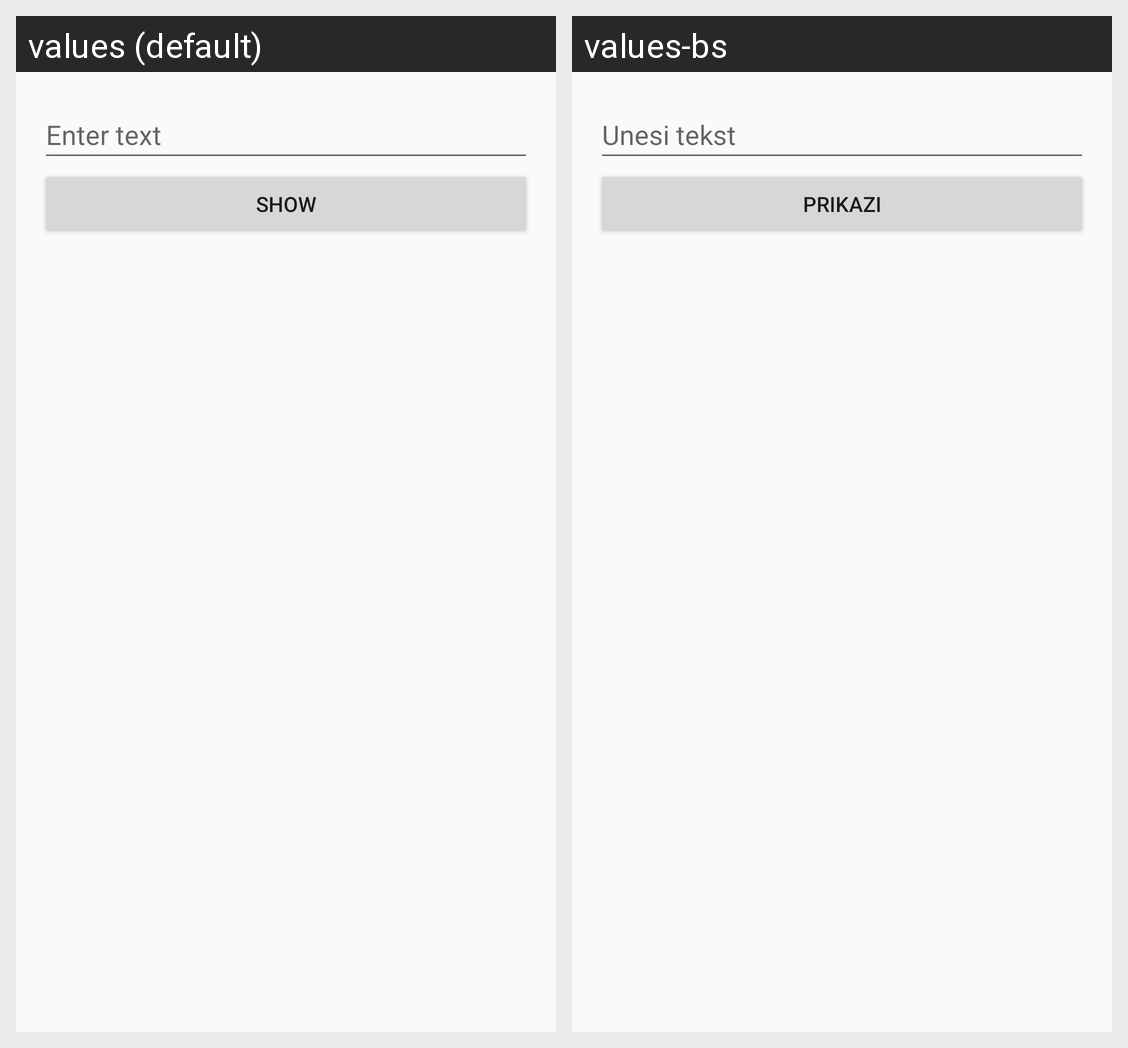

Strings drawn on this Android screen and how each of the app's shown locales translates them:
Android screen res/layout/activity_main_relative.xml rendered under 2 locales, left to right: values (default), values-bs. Device: Nexus 5 (rendered at 1080×1920; each locale shown at half size, 540×960, under a caption strip naming it); theme Theme.AppCompat.Light.
Strings drawn on this screen, with the default value and each locale's value (text and hints the layout hard-codes, and strings that could not be matched under every locale, appear in the picture but are not listed):

unesi_tekst_edit_text
  values: Enter text
  values-bs: Unesi tekst

prikazi_button
  values: Show
  values-bs: Prikazi
